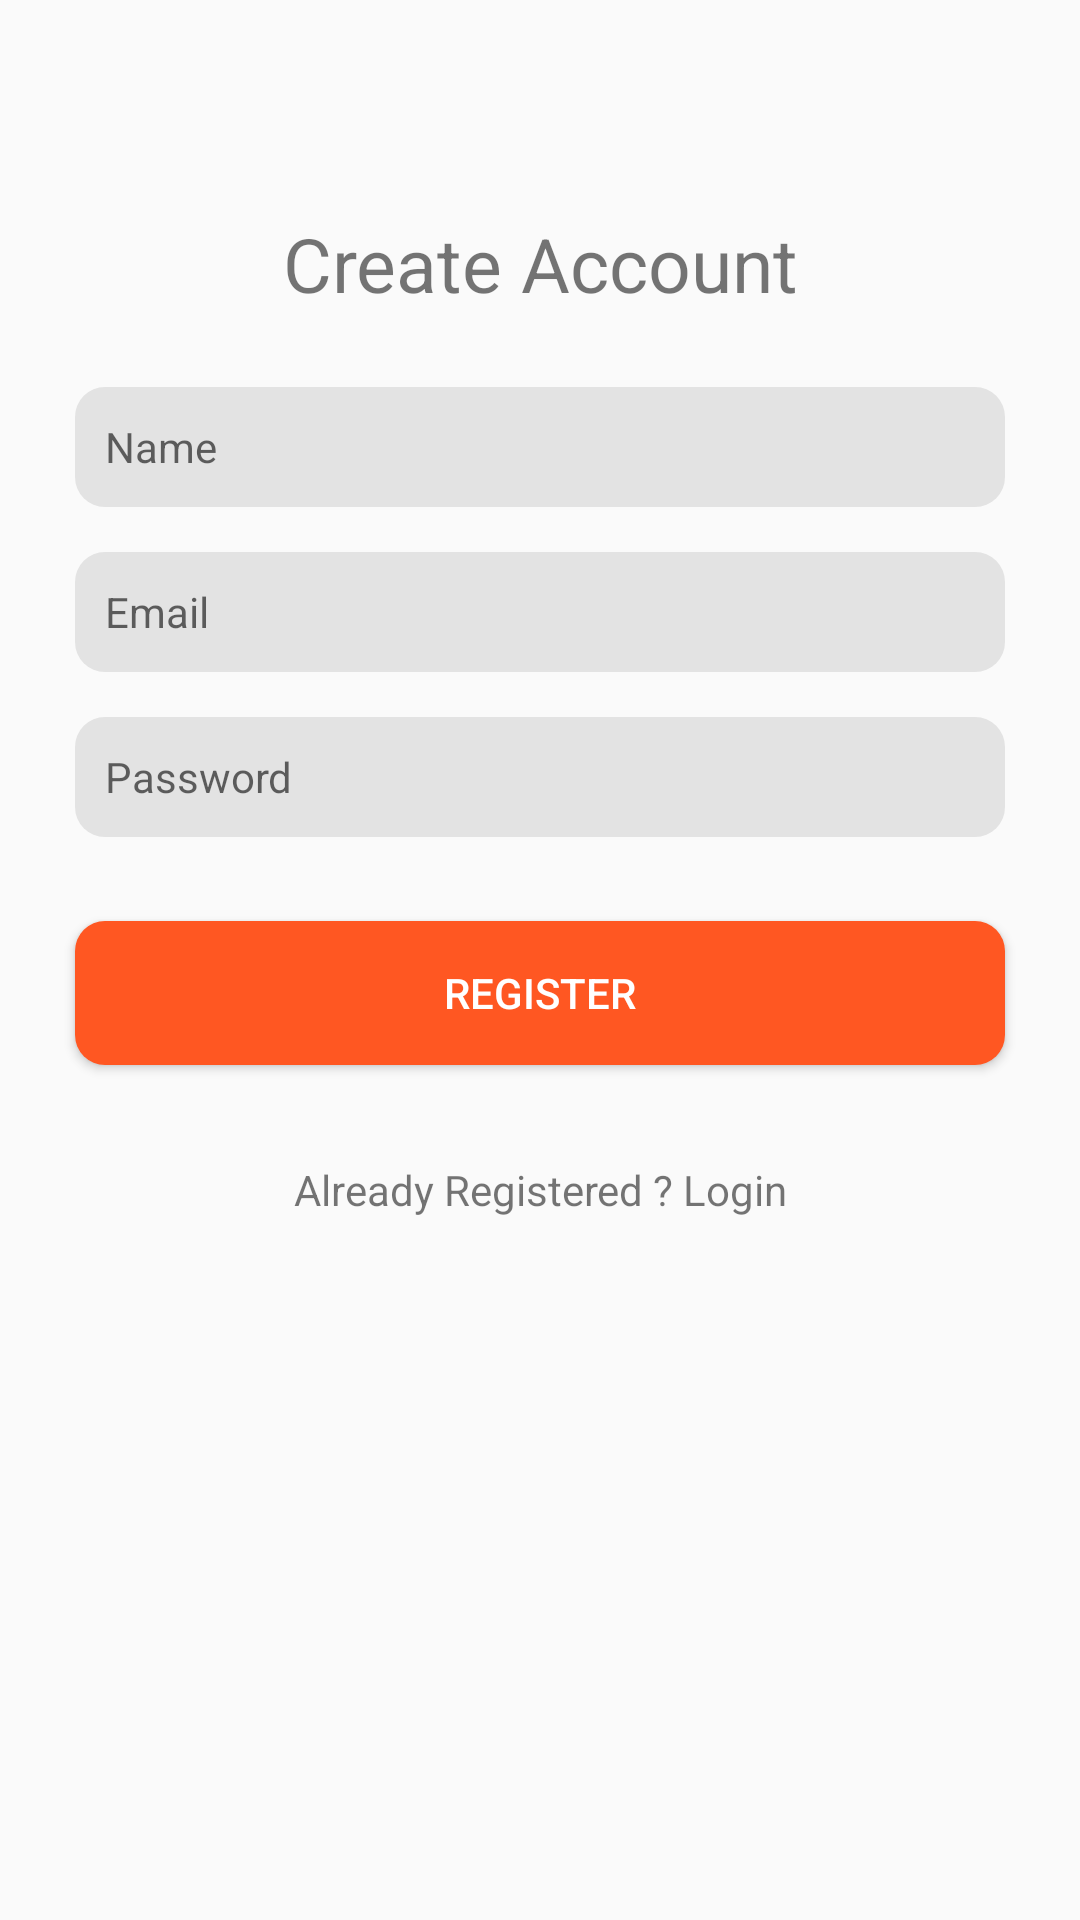

This screen was rendered from an Android layout file. Write that file and the resources it references.
<!-- AndroidManifest.xml: application theme Theme.Receitalegal -->
<!-- res/layout/activity_register.xml -->
<?xml version="1.0" encoding="utf-8"?>
<androidx.constraintlayout.widget.ConstraintLayout xmlns:android="http://schemas.android.com/apk/res/android"
    xmlns:app="http://schemas.android.com/apk/res-auto"
    xmlns:tools="http://schemas.android.com/tools"
    android:layout_width="match_parent"
    android:layout_height="match_parent"
    tools:context=".RegisterActivity">


    <EditText
        android:id="@+id/editTextPassword"
        android:layout_width="0dp"
        android:layout_height="40dp"
        android:layout_marginStart="25dp"
        android:layout_marginTop="15sp"
        android:layout_marginEnd="25dp"
        android:autofillHints="no"
        android:background="@drawable/round_grey"
        android:ems="10"
        android:hint="@string/register_password"
        android:inputType="textPassword"
        android:paddingLeft="10dp"
        android:textSize="14sp"
        app:layout_constraintEnd_toEndOf="parent"
        app:layout_constraintStart_toStartOf="parent"
        app:layout_constraintTop_toBottomOf="@+id/editTextEmailAddress" />

    <TextView
        android:id="@+id/textViewLoginTitle"
        android:layout_width="wrap_content"
        android:layout_height="33dp"
        android:layout_marginStart="120dp"
        android:layout_marginTop="71dp"
        android:layout_marginEnd="120dp"
        android:text="@string/register_title"
        android:textAlignment="center"
        android:textSize="25sp"
        app:layout_constraintEnd_toEndOf="parent"
        app:layout_constraintStart_toStartOf="parent"
        app:layout_constraintTop_toTopOf="parent" />

    <EditText
        android:id="@+id/editTextPersonName"
        android:layout_width="0dp"
        android:layout_height="40dp"
        android:layout_marginStart="25dp"
        android:layout_marginTop="25sp"
        android:layout_marginEnd="25dp"
        android:autofillHints="no"
        android:background="@drawable/round_grey"
        android:ems="10"
        android:hint="@string/register_name"
        android:inputType="textPersonName"
        android:paddingLeft="10dp"
        android:textSize="14sp"
        app:layout_constraintEnd_toEndOf="parent"
        app:layout_constraintStart_toStartOf="parent"
        app:layout_constraintTop_toBottomOf="@+id/textViewLoginTitle" />

    <EditText
        android:id="@+id/editTextEmailAddress"
        android:layout_width="0dp"
        android:layout_height="40dp"
        android:layout_marginStart="25dp"
        android:layout_marginTop="15sp"
        android:layout_marginEnd="25dp"
        android:autofillHints="no"
        android:background="@drawable/round_grey"
        android:ems="10"
        android:hint="@string/register_email"
        android:inputType="textEmailAddress"
        android:paddingLeft="10dp"
        android:textSize="14sp"
        app:layout_constraintEnd_toEndOf="parent"
        app:layout_constraintStart_toStartOf="parent"
        app:layout_constraintTop_toBottomOf="@+id/editTextPersonName" />

    <Button
        android:id="@+id/btnRegister"
        android:layout_width="0dp"
        android:layout_height="wrap_content"
        android:layout_marginStart="25dp"
        android:layout_marginTop="28dp"
        android:layout_marginEnd="25dp"
        android:background="@drawable/round_primary"
        android:text="@string/register_confirm"
        android:textColor="#FFFFFF"
        app:layout_constraintEnd_toEndOf="parent"
        app:layout_constraintStart_toStartOf="parent"
        app:layout_constraintTop_toBottomOf="@+id/editTextPassword" />

    <TextView
        android:id="@+id/btnAlready"
        android:layout_width="0dp"
        android:layout_height="wrap_content"
        android:layout_marginStart="25dp"
        android:layout_marginTop="32dp"
        android:layout_marginEnd="25dp"
        android:onClick="login"
        android:text="@string/register_login"
        android:textAlignment="center"
        app:layout_constraintEnd_toEndOf="parent"
        app:layout_constraintStart_toStartOf="parent"
        app:layout_constraintTop_toBottomOf="@+id/btnRegister" />

</androidx.constraintlayout.widget.ConstraintLayout>
<!-- resources referenced by this layout -->
<resources>
  <!-- drawable round_grey (drawable) -->
  <?xml version="1.0" encoding="utf-8"?>
  <shape xmlns:android="http://schemas.android.com/apk/res/android">
  
      <solid android:color="#E3E3E3"></solid>
  
      <corners android:radius="10dp"></corners>
  
  </shape>
  <!-- drawable round_primary (drawable) -->
  <?xml version="1.0" encoding="utf-8"?>
  <shape xmlns:android="http://schemas.android.com/apk/res/android">
  
      <solid android:color="#FF5722"></solid>
  
      <corners android:radius="10dp"></corners>
  </shape>
  <string name="register_confirm">Register</string>
  <string name="register_email">Email</string>
  <string name="register_login">Already Registered ? Login</string>
  <string name="register_name">Name</string>
  <string name="register_password">Password</string>
  <string name="register_title">Create Account</string>
  <style name="Theme.Receitalegal" parent="Theme.AppCompat.DayNight.NoActionBar">
          
          <item name="colorPrimary">@color/purple_500</item>
          <item name="colorPrimaryVariant">@color/purple_700</item>
          <item name="colorOnPrimary">@color/white</item>
          
          <item name="colorSecondary">@color/teal_200</item>
          <item name="colorSecondaryVariant">@color/teal_700</item>
          <item name="colorOnSecondary">@color/black</item>
          
          <item name="android:statusBarColor" tools:targetApi="l">?attr/colorPrimaryVariant</item>
          
      </style>
  <color name="purple_500">#FF6200EE</color>
  <color name="purple_700">#FF3700B3</color>
  <color name="white">#FFFFFFFF</color>
  <color name="teal_200">#FF03DAC5</color>
  <color name="teal_700">#FF018786</color>
  <color name="black">#FF000000</color>
</resources>
